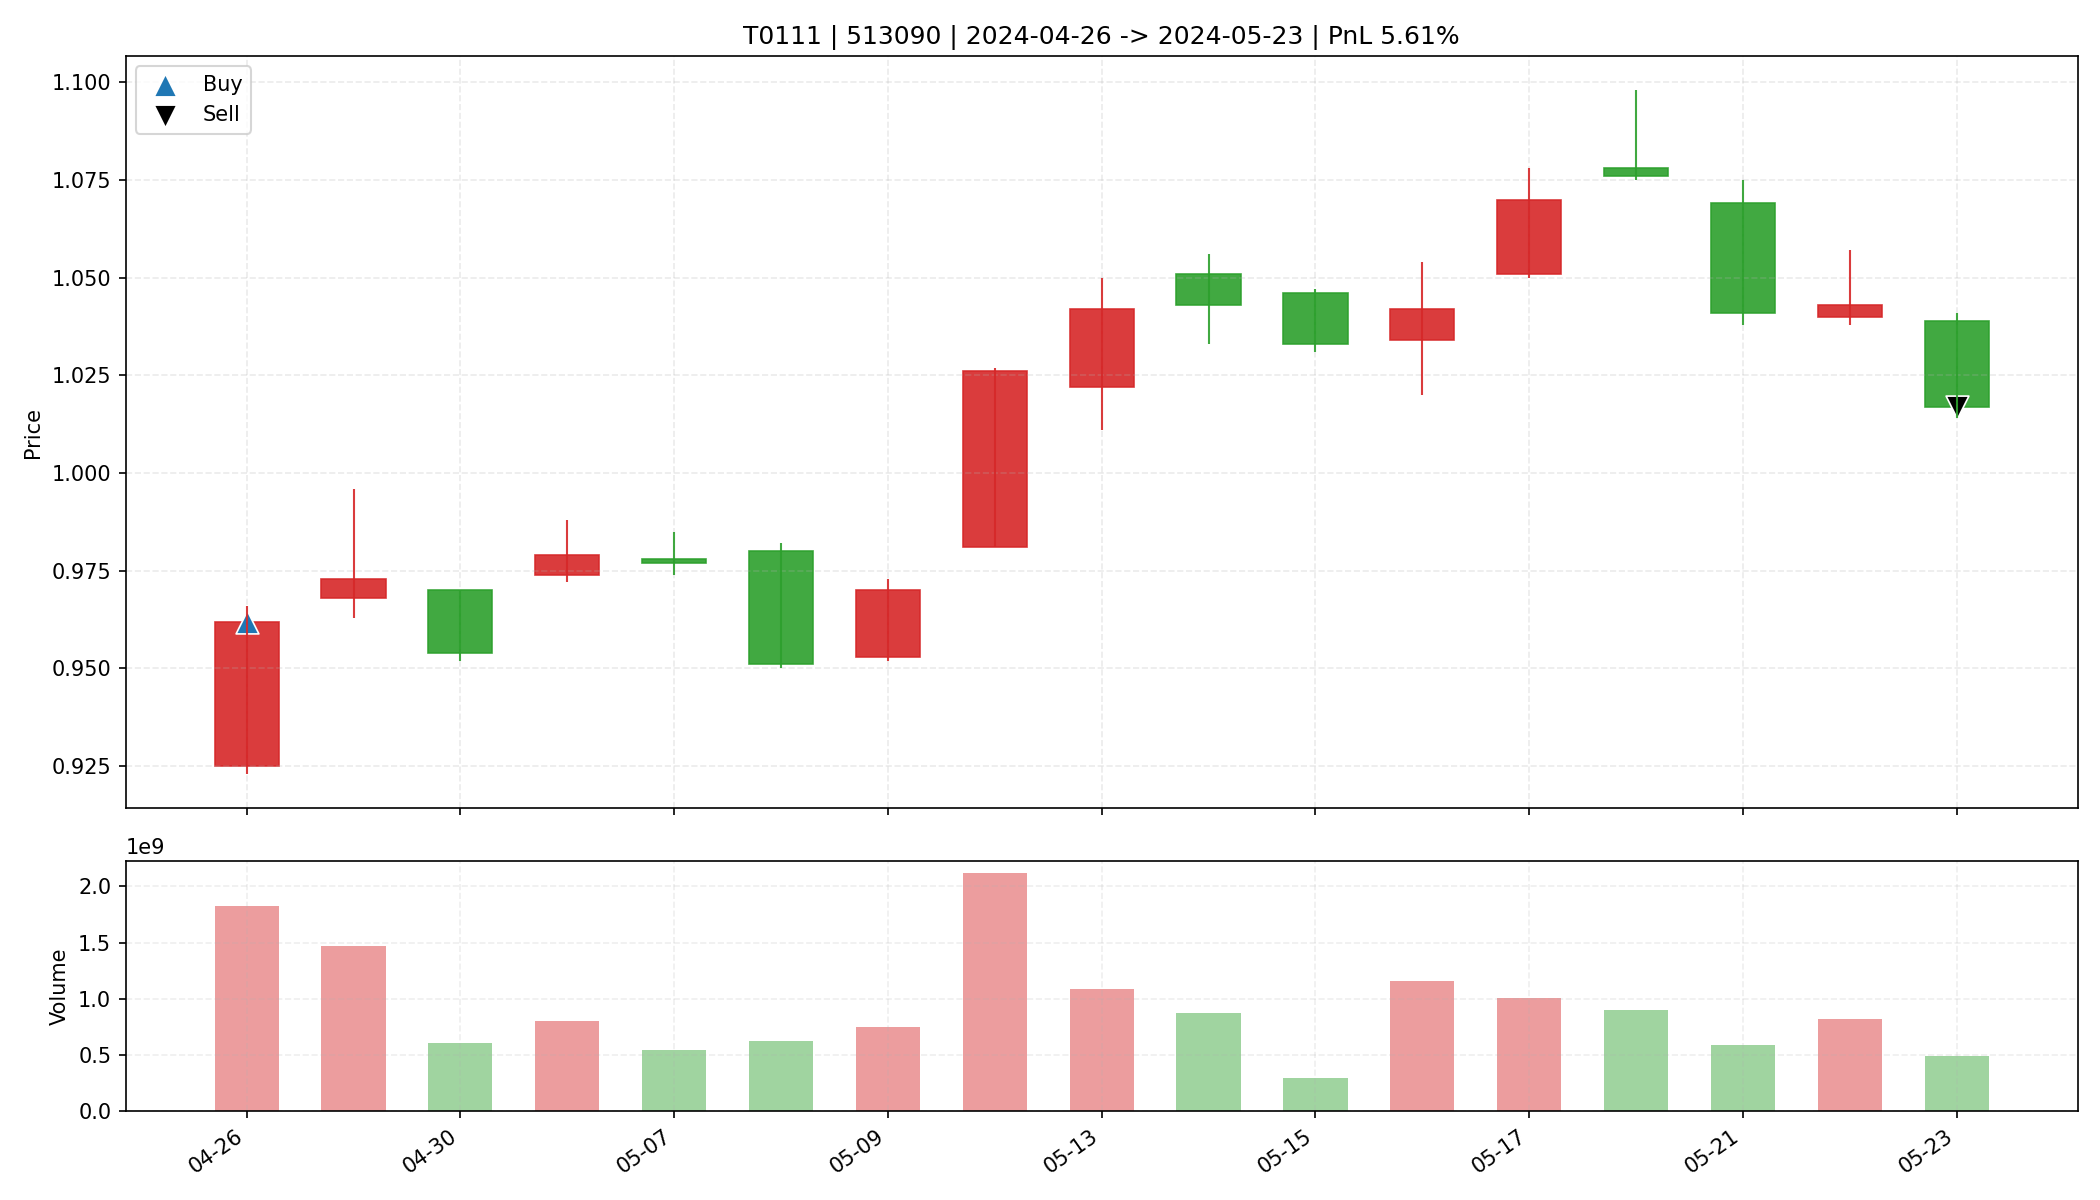

Data behind this chart, as committed beside it:
date, open, high, low, close, amount, volume, trade_id, code, buy_date, sell_date, buy_price, sell_price, matched_shares, buy_reason, sell_reason, sell_profit_pct, sell_hold_days, is_buy_day, is_sell_day, holding_day_index
2024-04-26, 0.925, 0.966, 0.923, 0.962, 1724177408, 1822326000, T0111, 513090, 2024-04-26, 2024-05-23, 0.962, 1.017, 34200, 前10日振幅7.7%, 阳线涨幅4.0%, 突破均线, 放量2.3倍(温和+爆发…, 跌破MA10, 5.612, 16.0, True, False, 0
2024-04-29, 0.968, 0.996, 0.963, 0.973, 1444064640, 1474002100, T0111, 513090, 2024-04-26, 2024-05-23, 0.962, 1.017, 34200, 前10日振幅7.7%, 阳线涨幅4.0%, 突破均线, 放量2.3倍(温和+爆发…, 跌破MA10, 5.612, 16.0, False, False, 1
2024-04-30, 0.97, 0.97, 0.952, 0.954, 582230528, 606321600, T0111, 513090, 2024-04-26, 2024-05-23, 0.962, 1.017, 34200, 前10日振幅7.7%, 阳线涨幅4.0%, 突破均线, 放量2.3倍(温和+爆发…, 跌破MA10, 5.612, 16.0, False, False, 2
2024-05-06, 0.974, 0.988, 0.972, 0.979, 788620672, 804501500, T0111, 513090, 2024-04-26, 2024-05-23, 0.962, 1.017, 34200, 前10日振幅7.7%, 阳线涨幅4.0%, 突破均线, 放量2.3倍(温和+爆发…, 跌破MA10, 5.612, 16.0, False, False, 3
2024-05-07, 0.978, 0.985, 0.974, 0.977, 530706304, 542847800, T0111, 513090, 2024-04-26, 2024-05-23, 0.962, 1.017, 34200, 前10日振幅7.7%, 阳线涨幅4.0%, 突破均线, 放量2.3倍(温和+爆发…, 跌破MA10, 5.612, 16.0, False, False, 4
2024-05-08, 0.98, 0.982, 0.95, 0.951, 605505664, 627321300, T0111, 513090, 2024-04-26, 2024-05-23, 0.962, 1.017, 34200, 前10日振幅7.7%, 阳线涨幅4.0%, 突破均线, 放量2.3倍(温和+爆发…, 跌破MA10, 5.612, 16.0, False, False, 5
2024-05-09, 0.953, 0.973, 0.952, 0.97, 725776128, 752068100, T0111, 513090, 2024-04-26, 2024-05-23, 0.962, 1.017, 34200, 前10日振幅7.7%, 阳线涨幅4.0%, 突破均线, 放量2.3倍(温和+爆发…, 跌破MA10, 5.612, 16.0, False, False, 6
2024-05-10, 0.981, 1.027, 0.981, 1.026, 2143553920, 2122872700, T0111, 513090, 2024-04-26, 2024-05-23, 0.962, 1.017, 34200, 前10日振幅7.7%, 阳线涨幅4.0%, 突破均线, 放量2.3倍(温和+爆发…, 跌破MA10, 5.612, 16.0, False, False, 7
2024-05-13, 1.022, 1.05, 1.011, 1.042, 1122961024, 1086150785, T0111, 513090, 2024-04-26, 2024-05-23, 0.962, 1.017, 34200, 前10日振幅7.7%, 阳线涨幅4.0%, 突破均线, 放量2.3倍(温和+爆发…, 跌破MA10, 5.612, 16.0, False, False, 8
2024-05-14, 1.051, 1.056, 1.033, 1.043, 908867904, 872640298, T0111, 513090, 2024-04-26, 2024-05-23, 0.962, 1.017, 34200, 前10日振幅7.7%, 阳线涨幅4.0%, 突破均线, 放量2.3倍(温和+爆发…, 跌破MA10, 5.612, 16.0, False, False, 9
2024-05-15, 1.046, 1.047, 1.031, 1.033, 308900704, 297992726, T0111, 513090, 2024-04-26, 2024-05-23, 0.962, 1.017, 34200, 前10日振幅7.7%, 阳线涨幅4.0%, 突破均线, 放量2.3倍(温和+爆发…, 跌破MA10, 5.612, 16.0, False, False, 10
2024-05-16, 1.034, 1.054, 1.02, 1.042, 1204552960, 1157758225, T0111, 513090, 2024-04-26, 2024-05-23, 0.962, 1.017, 34200, 前10日振幅7.7%, 阳线涨幅4.0%, 突破均线, 放量2.3倍(温和+爆发…, 跌破MA10, 5.612, 16.0, False, False, 11
2024-05-17, 1.051, 1.078, 1.05, 1.07, 1068947200, 1006592450, T0111, 513090, 2024-04-26, 2024-05-23, 0.962, 1.017, 34200, 前10日振幅7.7%, 阳线涨幅4.0%, 突破均线, 放量2.3倍(温和+爆发…, 跌破MA10, 5.612, 16.0, False, False, 12
2024-05-20, 1.078, 1.098, 1.075, 1.076, 974255424, 897117145, T0111, 513090, 2024-04-26, 2024-05-23, 0.962, 1.017, 34200, 前10日振幅7.7%, 阳线涨幅4.0%, 突破均线, 放量2.3倍(温和+爆发…, 跌破MA10, 5.612, 16.0, False, False, 13
2024-05-21, 1.069, 1.075, 1.038, 1.041, 622731776, 590339300, T0111, 513090, 2024-04-26, 2024-05-23, 0.962, 1.017, 34200, 前10日振幅7.7%, 阳线涨幅4.0%, 突破均线, 放量2.3倍(温和+爆发…, 跌破MA10, 5.612, 16.0, False, False, 14
2024-05-22, 1.04, 1.057, 1.038, 1.043, 862244544, 822442100, T0111, 513090, 2024-04-26, 2024-05-23, 0.962, 1.017, 34200, 前10日振幅7.7%, 阳线涨幅4.0%, 突破均线, 放量2.3倍(温和+爆发…, 跌破MA10, 5.612, 16.0, False, False, 15
2024-05-23, 1.039, 1.041, 1.014, 1.017, 501582752, 490461300, T0111, 513090, 2024-04-26, 2024-05-23, 0.962, 1.017, 34200, 前10日振幅7.7%, 阳线涨幅4.0%, 突破均线, 放量2.3倍(温和+爆发…, 跌破MA10, 5.612, 16.0, False, True, 16
